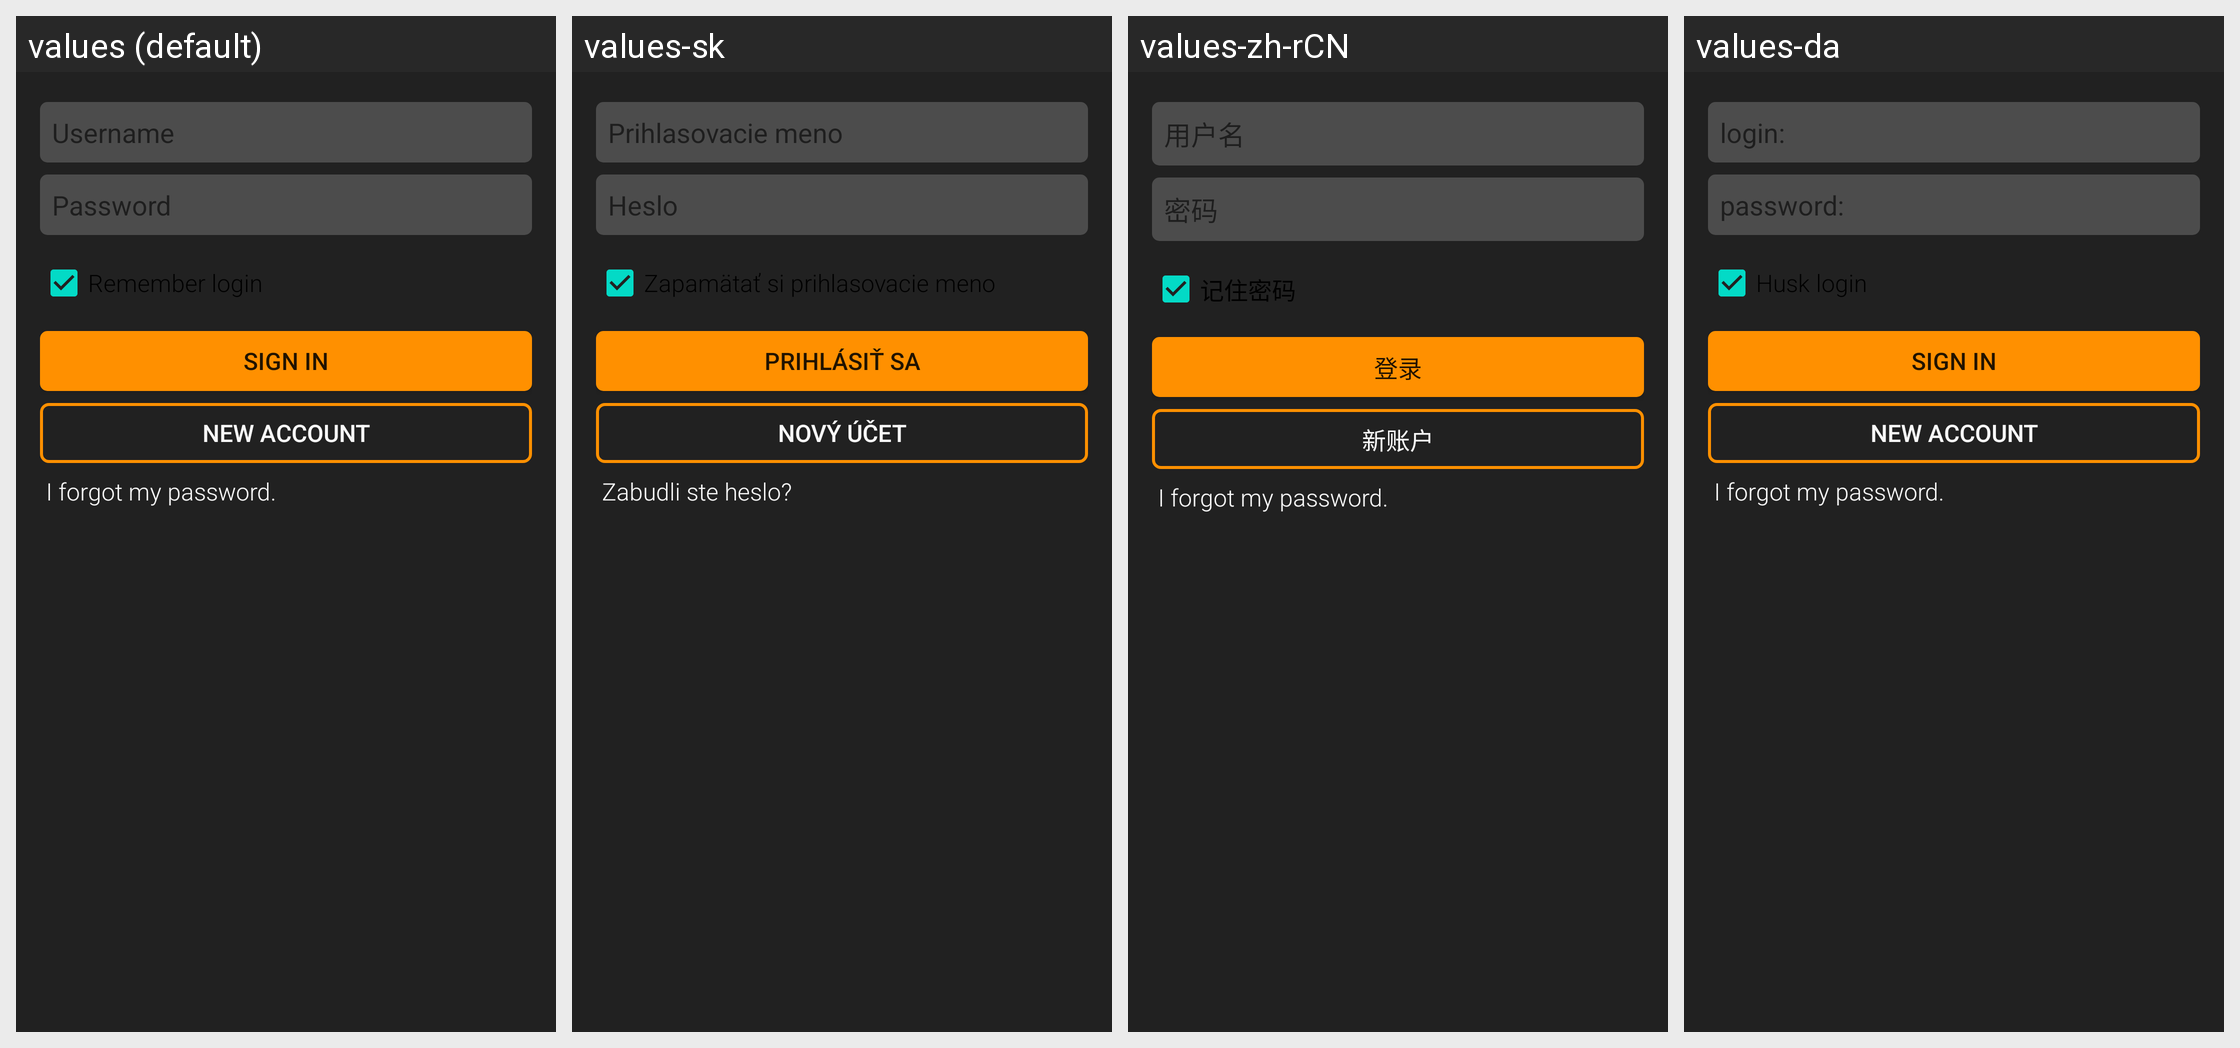

The Android screen above is rendered under several locales of the same app. Produce the string resources it draws, with the default and per-locale values.
Android screen res/layout/fragment_intro_setup.xml rendered under 4 locales, left to right: values (default), values-sk, values-zh-rCN, values-da. Device: Nexus 5 (rendered at 1080×1920; each locale shown at half size, 540×960, under a caption strip naming it); theme Theme.MaterialComponents.DayNight.NoActionBar.
Other locales in the repository, not shown: values-af, values-ar, values-bg, values-cs, values-de, values-el, values-es, values-es-rES, values-fi, values-fr, values-gl, values-he, values-hi, values-hr, values-hu, values-hy, values-it, values-ja, values-km, values-ko, values-nl, values-pl, values-pt, values-pt-rBR, values-ro, values-ru, values-sl, values-sr, values-sv, values-tr, values-uk.
Strings drawn on this screen, with the default value and each locale's value (text and hints the layout hard-codes, and strings that could not be matched under every locale, appear in the picture but are not listed):

intro_login
  values: Username
  values-sk: Prihlasovacie meno
  values-zh-rCN: 用户名
  values-da: login:

intro_pass
  values: Password
  values-sk: Heslo
  values-zh-rCN: 密码
  values-da: password:

intro_remember_me
  values: Remember login
  values-sk: Zapamätať si prihlasovacie meno
  values-zh-rCN: 记住密码
  values-da: Husk login

sign_in
  values: Sign in
  values-sk: Prihlásiť sa
  values-zh-rCN: 登录
  values-da: Sign in  [not translated; the default value is used]

intro_new_account
  values: New account
  values-sk: Nový účet
  values-zh-rCN: 新账户
  values-da: New account  [not translated; the default value is used]

link_password_reset
  values: I forgot my password.
  values-sk: Zabudli ste heslo?
  values-zh-rCN: I forgot my password.  [not translated; the default value is used]
  values-da: I forgot my password.  [not translated; the default value is used]
